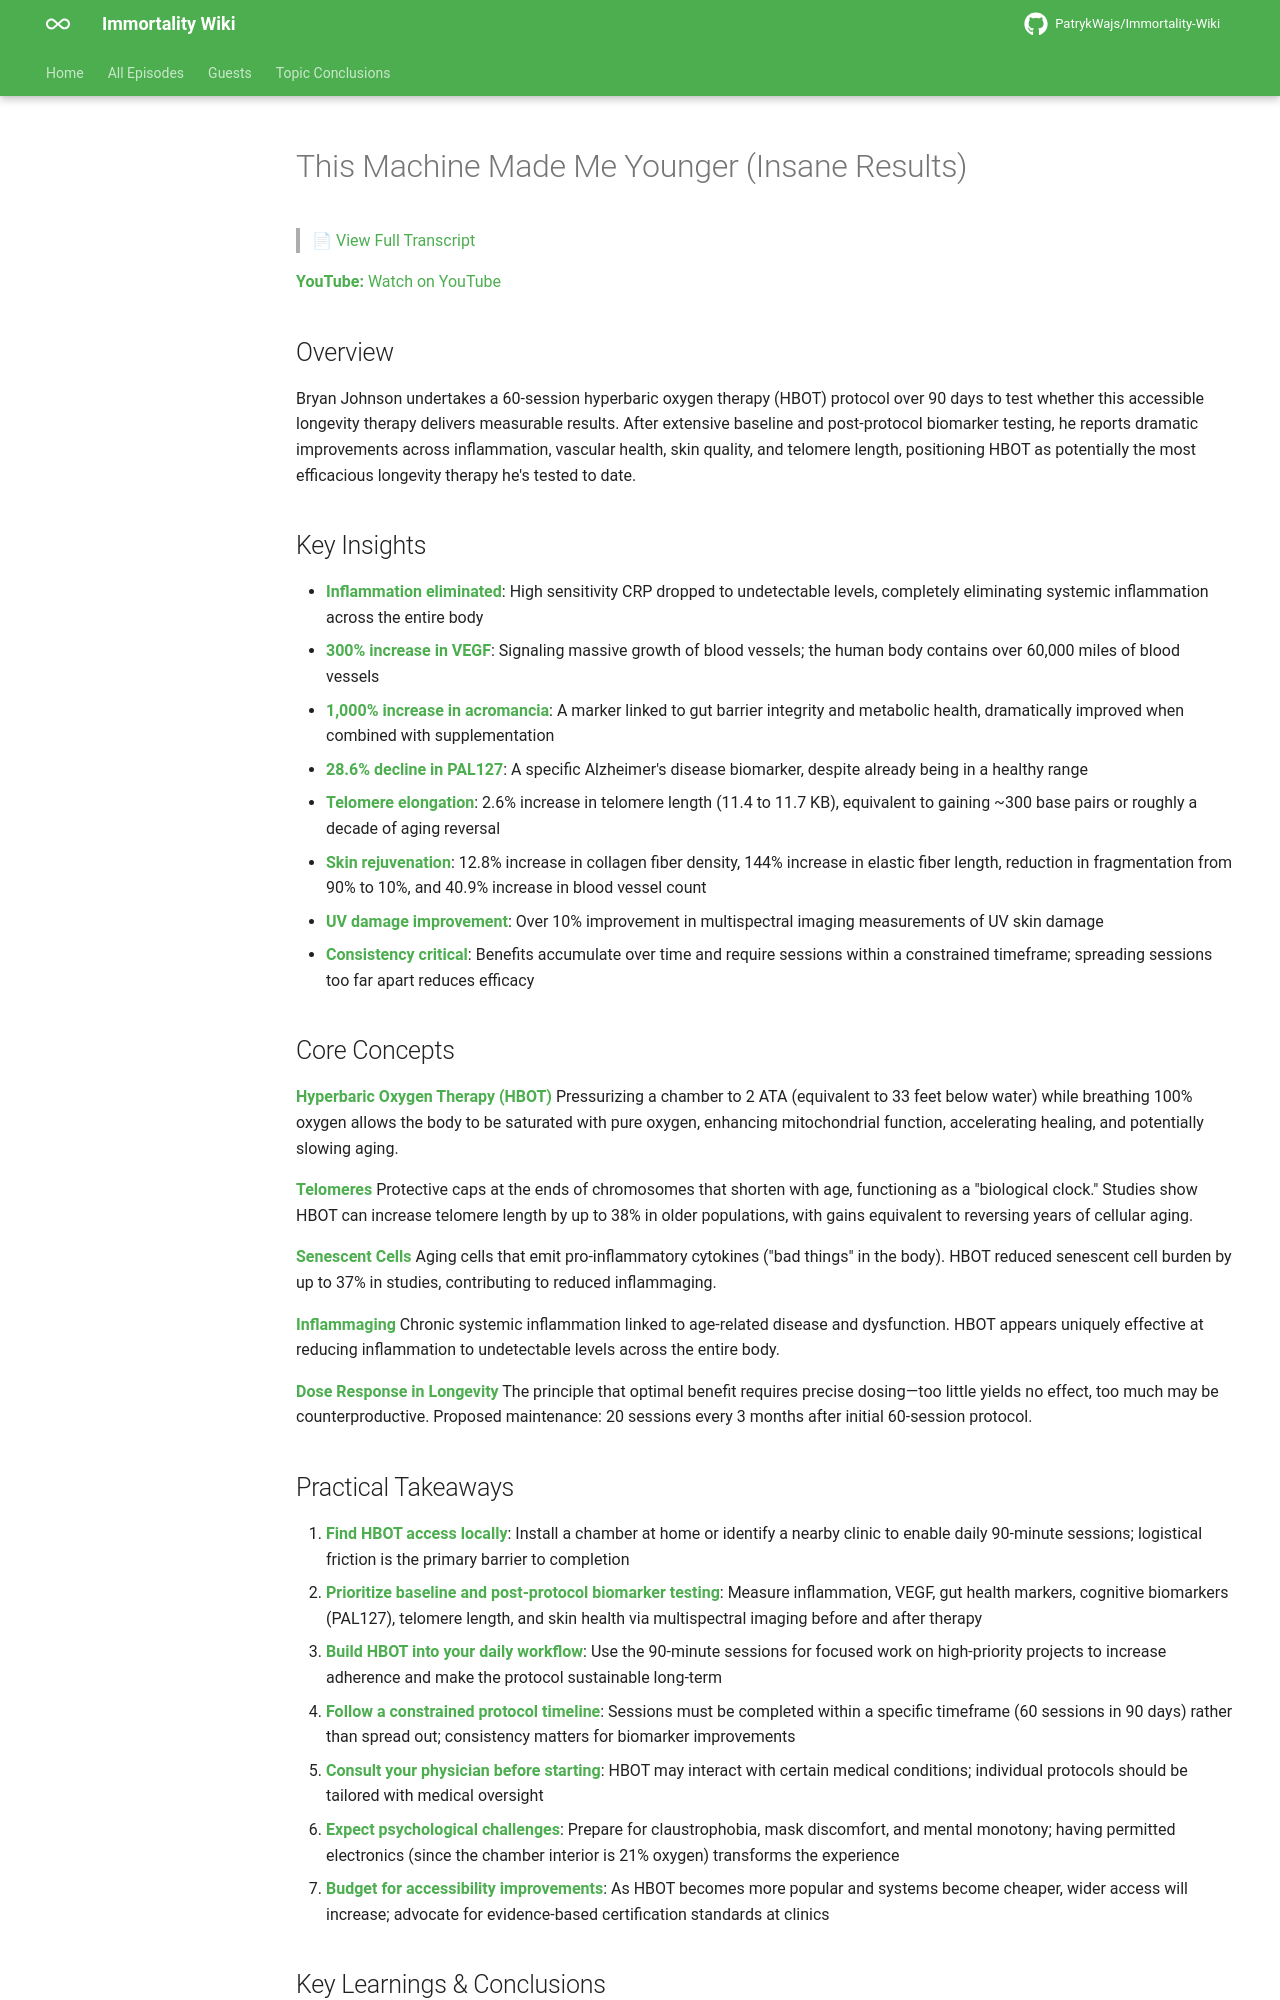

repository: PatrykWajs/Immortality-Wiki · page: Episodes/EP-101 - This Machine Made Me Younger (Insane Results)/summary/index.html · generator: mkdocs

# This Machine Made Me Younger (Insane Results)

> 📄 [View Full Transcript](transcript.md)

**YouTube:** [Watch on YouTube](https://www.youtube.com/watch?v=pfSFnFWb8X4)

## Overview

Bryan Johnson undertakes a 60-session hyperbaric oxygen therapy (HBOT) protocol over 90 days to test whether this accessible longevity therapy delivers measurable results. After extensive baseline and post-protocol biomarker testing, he reports dramatic improvements across inflammation, vascular health, skin quality, and telomere length, positioning HBOT as potentially the most efficacious longevity therapy he's tested to date.

## Key Insights

- **Inflammation eliminated**: High sensitivity CRP dropped to undetectable levels, completely eliminating systemic inflammation across the entire body
- **300% increase in VEGF**: Signaling massive growth of blood vessels; the human body contains over 60,000 miles of blood vessels
- **1,000% increase in acromancia**: A marker linked to gut barrier integrity and metabolic health, dramatically improved when combined with supplementation
- **28.6% decline in PAL127**: A specific Alzheimer's disease biomarker, despite already being in a healthy range
- **Telomere elongation**: 2.6% increase in telomere length (11.4 to 11.7 KB), equivalent to gaining ~300 base pairs or roughly a decade of aging reversal
- **Skin rejuvenation**: 12.8% increase in collagen fiber density, 144% increase in elastic fiber length, reduction in fragmentation from 90% to 10%, and 40.9% increase in blood vessel count
- **UV damage improvement**: Over 10% improvement in multispectral imaging measurements of UV skin damage
- **Consistency critical**: Benefits accumulate over time and require sessions within a constrained timeframe; spreading sessions too far apart reduces efficacy

## Core Concepts

**Hyperbaric Oxygen Therapy (HBOT)**
Pressurizing a chamber to 2 ATA (equivalent to 33 feet below water) while breathing 100% oxygen allows the body to be saturated with pure oxygen, enhancing mitochondrial function, accelerating healing, and potentially slowing aging.

**Telomeres**
Protective caps at the ends of chromosomes that shorten with age, functioning as a "biological clock." Studies show HBOT can increase telomere length by up to 38% in older populations, with gains equivalent to reversing years of cellular aging.

**Senescent Cells**
Aging cells that emit pro-inflammatory cytokines ("bad things" in the body). HBOT reduced senescent cell burden by up to 37% in studies, contributing to reduced inflammaging.

**Inflammaging**
Chronic systemic inflammation linked to age-related disease and dysfunction. HBOT appears uniquely effective at reducing inflammation to undetectable levels across the entire body.

**Dose Response in Longevity**
The principle that optimal benefit requires precise dosing—too little yields no effect, too much may be counterproductive. Proposed maintenance: 20 sessions every 3 months after initial 60-session protocol.

## Practical Takeaways

1. **Find HBOT access locally**: Install a chamber at home or identify a nearby clinic to enable daily 90-minute sessions; logistical friction is the primary barrier to completion
2. **Prioritize baseline and post-protocol biomarker testing**: Measure inflammation, VEGF, gut health markers, cognitive biomarkers (PAL127), telomere length, and skin health via multispectral imaging before and after therapy
3. **Build HBOT into your daily workflow**: Use the 90-minute sessions for focused work on high-priority projects to increase adherence and make the protocol sustainable long-term
4. **Follow a constrained protocol timeline**: Sessions must be completed within a specific timeframe (60 sessions in 90 days) rather than spread out; consistency matters for biomarker improvements
5. **Consult your physician before starting**: HBOT may interact with certain medical conditions; individual protocols should be tailored with medical oversight
6. **Expect psychological challenges**: Prepare for claustrophobia, mask discomfort, and mental monotony; having permitted electronics (since the chamber interior is 21% oxygen) transforms the experience
7. **Budget for accessibility improvements**: As HBOT becomes more popular and systems become cheaper, wider access will increase; advocate for evidence-based certification standards at clinics
